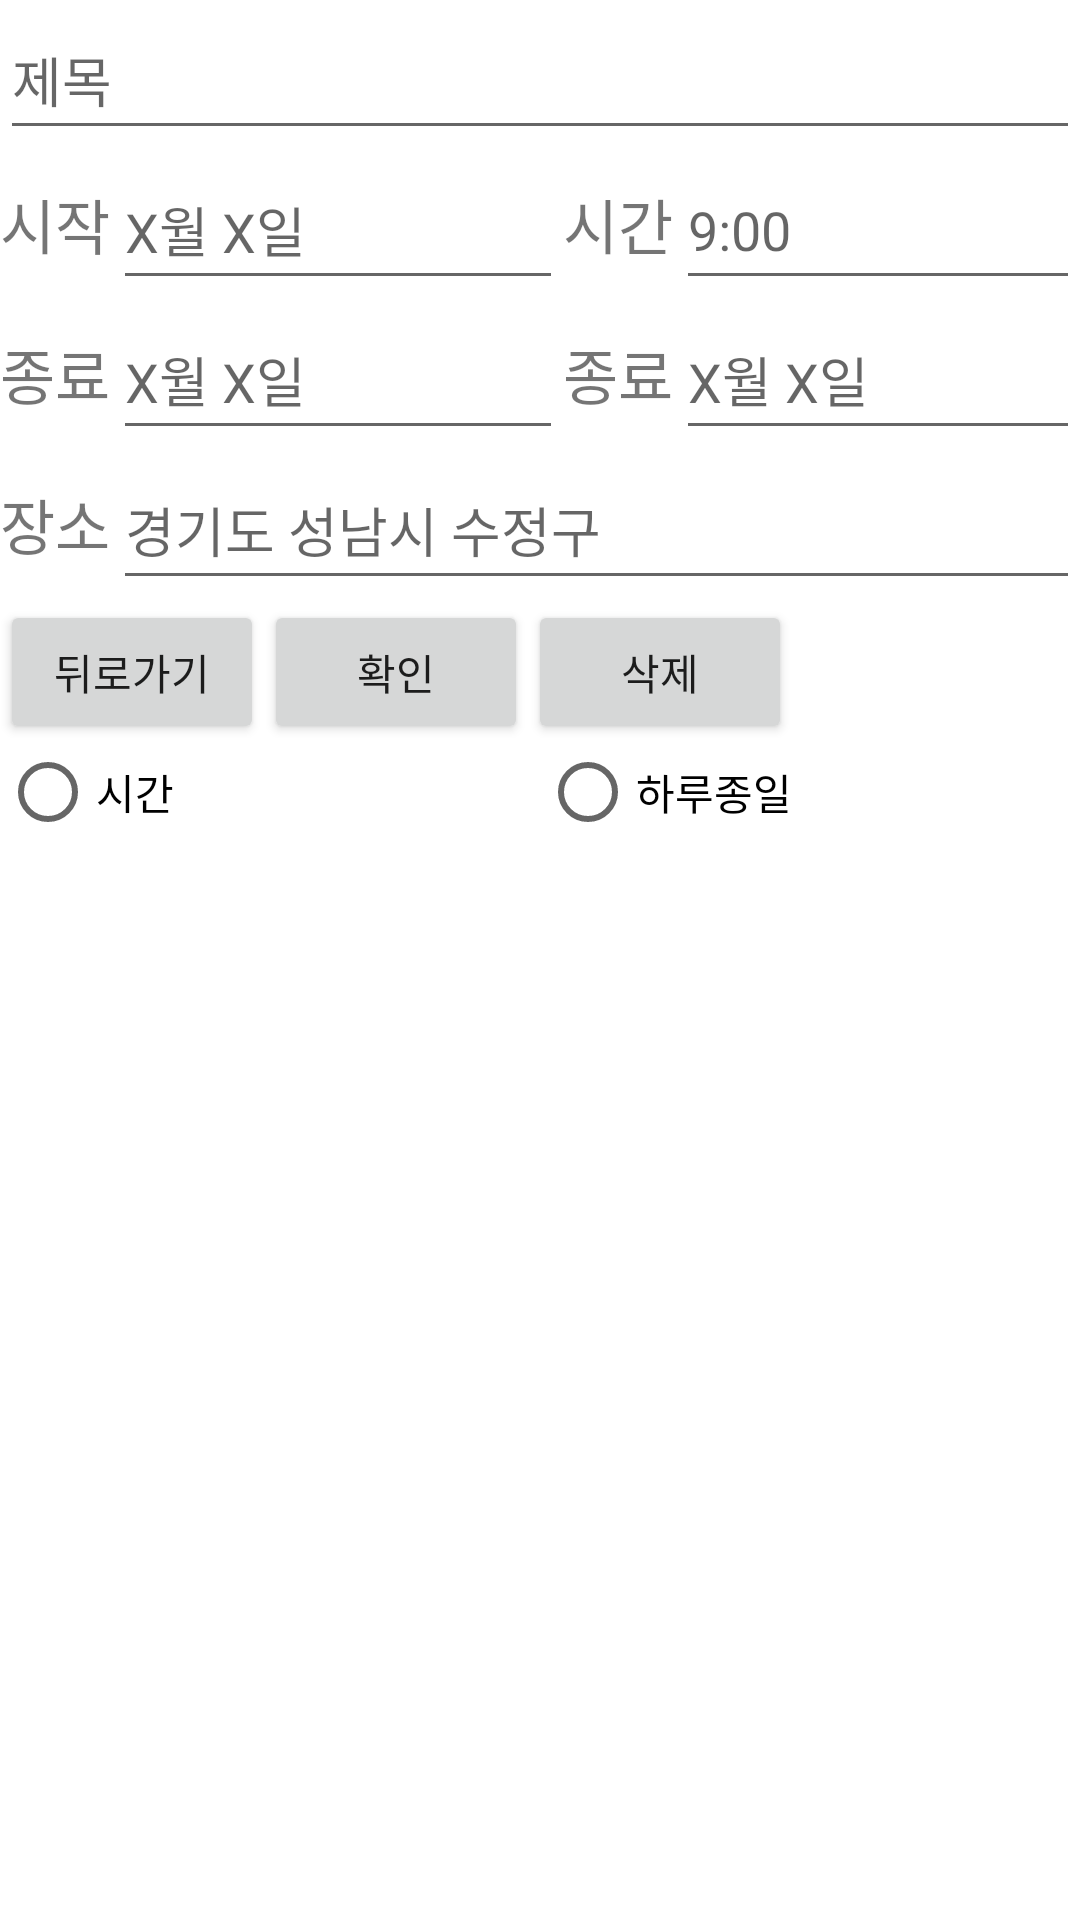

Android layout source for this screen:
<!-- AndroidManifest.xml: application theme AppTheme -->
<!-- res/layout/activity_modify_schedule.xml -->
<?xml version="1.0" encoding="utf-8"?>
<RelativeLayout
    xmlns:android="http://schemas.android.com/apk/res/android"
    android:layout_width="match_parent"
    android:layout_height="match_parent"
    android:orientation="vertical"
    android:background="#ffffff"
    >



    <EditText
        android:id="@+id/m_title"
        android:layout_width="match_parent"
        android:layout_height="50dp"
        android:hint="제목"
        />


    <TextView
        android:id="@+id/m_start_tv"
        android:layout_width="wrap_content"
        android:layout_height="50dp"
        android:layout_below="@+id/m_title"
        android:layout_marginTop="10dp"
        android:text="시작"
        android:textSize="20dp" />

    <EditText
        android:id="@+id/m_start_date"
        android:layout_width="150dp"
        android:layout_height="50dp"
        android:layout_marginLeft="1dp"
        android:layout_below="@+id/m_title"
        android:layout_toRightOf="@+id/m_start_tv"
        android:hint="X월 X일" />

    <TextView
        android:id="@+id/m_end_tv"
        android:layout_width="wrap_content"
        android:layout_height="50dp"
        android:layout_below="@+id/m_start_date"
        android:layout_marginTop="10dp"
        android:text="종료"
        android:textSize="20dp" />

    <EditText
        android:id="@+id/m_end_date"
        android:layout_width="150dp"
        android:layout_height="50dp"
        android:layout_marginLeft="1dp"
        android:layout_below="@+id/m_start_date"
        android:layout_toRightOf="@+id/m_end_tv"
        android:hint="X월 X일" />

    <TextView
        android:id="@+id/m_loc_tv"
        android:layout_width="wrap_content"
        android:layout_height="50dp"
        android:layout_below="@+id/m_end_date"
        android:layout_marginTop="10dp"
        android:text="장소"
        android:textSize="20dp" />

    <EditText
        android:id="@+id/m_location"
        android:layout_width="match_parent"
        android:layout_height="50dp"
        android:layout_marginLeft="1dp"
        android:layout_below="@+id/m_end_date"
        android:layout_toRightOf="@+id/m_end_tv"
        android:hint="경기도 성남시 수정구" />

    <Button
        android:id="@+id/m_back_bt"
        android:layout_width="wrap_content"
        android:layout_height="wrap_content"
        android:text="뒤로가기"
        android:layout_below="@+id/m_location"
        />
    <Button
        android:id="@+id/m_ok_bt"
        android:layout_width="wrap_content"
        android:layout_height="wrap_content"
        android:text="확인"
        android:layout_toRightOf="@id/m_back_bt"
        android:layout_below="@+id/m_location"
        />
    <Button
        android:id="@+id/m_delete_bt"
        android:layout_width="wrap_content"
        android:layout_height="wrap_content"
        android:text="삭제"
        android:layout_toRightOf="@id/m_ok_bt"
        android:layout_below="@+id/m_location"
        />

    <TextView
        android:id="@+id/m_st_time"
        android:layout_width="wrap_content"
        android:layout_height="50dp"
        android:layout_below="@+id/m_title"
        android:layout_toRightOf="@+id/m_start_date"
        android:layout_marginTop="10dp"
        android:text="시간"
        android:textSize="20dp" />

    <EditText
        android:id="@+id/m_et_st_time"
        android:layout_width="150dp"
        android:layout_height="50dp"
        android:layout_marginLeft="1dp"
        android:layout_below="@+id/m_title"
        android:layout_toRightOf="@+id/m_st_time"
        android:hint="9:00" />

    <TextView
        android:id="@+id/m_end_time"
        android:layout_width="wrap_content"
        android:layout_height="50dp"
        android:layout_below="@+id/m_start_date"
        android:layout_toRightOf="@+id/m_end_date"
        android:layout_marginTop="10dp"
        android:text="종료"
        android:textSize="20dp" />

    <EditText
        android:id="@+id/m_et_end_time"
        android:layout_width="150dp"
        android:layout_height="50dp"
        android:layout_marginLeft="1dp"
        android:layout_below="@+id/m_start_date"
        android:layout_toRightOf="@+id/m_end_time"
        android:hint="X월 X일" />

    <RadioGroup
        android:id="@+id/radioGroup"
        android:orientation="horizontal"
        android:layout_width="match_parent"
        android:layout_height="match_parent"
        android:layout_below="@+id/m_back_bt"
        >

        <RadioButton
            android:layout_weight="1"
            android:text="시간"
            android:id="@+id/rg_btn1"
            android:layout_width="0dp"
            android:layout_height="wrap_content" />

        <RadioButton
            android:layout_weight="1"
            android:text="하루종일"
            android:id="@+id/rg_btn2"
            android:layout_width="0dp"
            android:layout_height="wrap_content" />
    </RadioGroup>
</RelativeLayout>
<!-- resources referenced by this layout -->
<resources>
  <style name="AppTheme" parent="Theme.AppCompat.Light.DarkActionBar">
          
          <item name="windowNoTitle">true</item>
          <item name="colorPrimary">@color/colorPrimary</item>
          <item name="colorPrimaryDark">@color/colorPrimaryDark</item>
          <item name="colorAccent">@color/colorAccent</item>
  
      </style>
  <color name="colorPrimary">#039BE5</color>
  <color name="colorPrimaryDark">#0277BD</color>
  <color name="colorAccent">#546E7A</color>
</resources>
